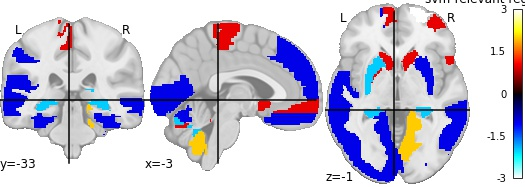

Data behind this chart, as committed beside it:
, region, feat_importance
0, Precentral_L, -0.8982
1, Precentral_R, -0.2975
2, Frontal_Sup_L, -0.4873
3, Frontal_Sup_R, -0.9567
4, Frontal_Sup_Orb_L, -0.566
5, Frontal_Sup_Orb_R, 3.251
6, Frontal_Mid_L, -0.5075
7, Frontal_Mid_R, 0.7784
8, Frontal_Mid_Orb_L, -0.2674
9, Frontal_Mid_Orb_R, 1.353
10, Frontal_Inf_Oper_L, -0.1775
11, Frontal_Inf_Oper_R, 1.078
12, Frontal_Inf_Tri_L, 0.2946
13, Frontal_Inf_Tri_R, 0.03852
14, Frontal_Inf_Orb_L, -0.3451
15, Frontal_Inf_Orb_R, 0.8206
16, Rolandic_Oper_L, 0.3351
17, Rolandic_Oper_R, 0.6963
18, Supp_Motor_Area_L, -0.6554
19, Supp_Motor_Area_R, 0.9921
20, Olfactory_L, 0.6877
21, Olfactory_R, 1.846
22, Frontal_Sup_Medial_L, -1.631
23, Frontal_Sup_Medial_R, 2.311
24, Frontal_Med_Orb_L, 1.122
25, Frontal_Med_Orb_R, -0.6124
26, Rectus_L, -1.24
27, Rectus_R, -2.844
28, Insula_L, 0.1773
29, Insula_R, -0.2001
30, Cingulum_Ant_L, -0.0832
31, Cingulum_Ant_R, 0.7692
32, Cingulum_Mid_L, -0.6061
33, Cingulum_Mid_R, 0.2427
34, Cingulum_Post_L, -0.7269
35, Cingulum_Post_R, 2.021
36, Hippocampus_L, -2.823
37, Hippocampus_R, -2.819
38, ParaHippocampal_L, 0.2435
39, ParaHippocampal_R, -0.9429
40, Amygdala_L, -1.662
41, Amygdala_R, -0.9004
42, Calcarine_L, -1.11
43, Calcarine_R, 0.2446
44, Cuneus_L, 0.5678
45, Cuneus_R, 0.6202
46, Lingual_L, -1.173
47, Lingual_R, 2.037
48, Occipital_Sup_L, -1.07
49, Occipital_Sup_R, -1.795
50, Occipital_Mid_L, -1.12
51, Occipital_Mid_R, -1.396
52, Occipital_Inf_L, -0.4263
53, Occipital_Inf_R, 0.6264
54, Fusiform_L, -1.158
55, Fusiform_R, -1.889
56, Postcentral_L, 0.558
57, Postcentral_R, -0.7679
58, Parietal_Sup_L, -1.045
59, Parietal_Sup_R, 1.257
... 56 more rows
